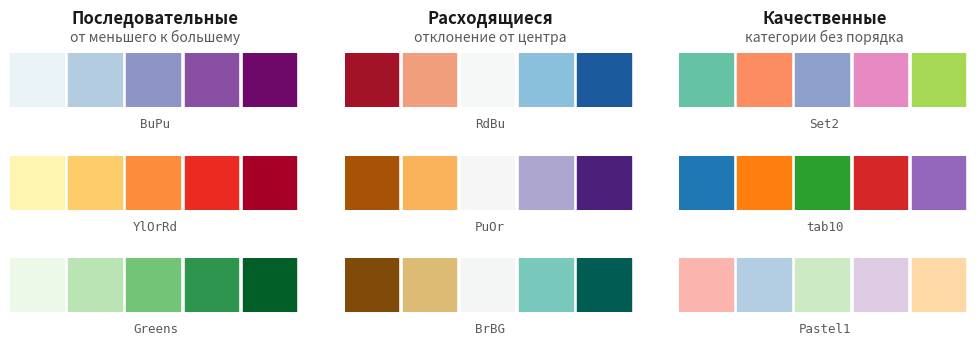

Here is the Python script that generated this plot:
"""Generates palettes.png – the three kinds of colour palettes for choropleth maps.

Sequential, diverging and qualitative palettes from matplotlib, five classes
each, as they would appear in a map legend.

Run from this folder:  python palettes.py
"""

import matplotlib.pyplot as plt
import numpy as np

INK = "#1A1A1A"
GREY = "#5A5A5A"

GROUPS = [
    ("Последовательные", "от меньшего к большему", ["BuPu", "YlOrRd", "Greens"]),
    ("Расходящиеся", "отклонение от центра", ["RdBu", "PuOr", "BrBG"]),
    ("Качественные", "категории без порядка", ["Set2", "tab10", "Pastel1"]),
]
N_CLASSES = 5

fig, axes = plt.subplots(3, 3, figsize=(10, 3.6))

for col, (title, subtitle, names) in enumerate(GROUPS):
    for row, name in enumerate(names):
        ax = axes[row, col]
        cmap = plt.get_cmap(name)
        if name in ("Set2", "tab10", "Pastel1"):
            colors = [cmap(i) for i in range(N_CLASSES)]
        else:
            colors = [cmap(x) for x in np.linspace(0.08, 0.92, N_CLASSES)]
        for i, color in enumerate(colors):
            ax.add_patch(plt.Rectangle((i, 0), 0.92, 1, color=color))
        ax.set_xlim(0, N_CLASSES)
        ax.set_ylim(0, 1)
        ax.set_axis_off()
        ax.text(N_CLASSES / 2, -0.2, name, ha="center", va="top",
                fontsize=9, color=GREY, family="monospace")
    axes[0, col].set_title(f"{title}\n", fontsize=12, color=INK, weight="bold")
    axes[0, col].text(N_CLASSES / 2, 1.15, subtitle, ha="center", va="bottom",
                      fontsize=10, color=GREY)

plt.subplots_adjust(hspace=0.9, wspace=0.15, top=0.8, bottom=0.08, left=0.02, right=0.98)
plt.savefig("palettes.png", dpi=150, facecolor="white")
